Run: headless pygame with SDL's dummy video driver; simulated clock (each Clock.tick advances the game by its frame time, no real sleeping); random seed 0; keys injected as events and as key.get_pressed() state; no mouse input.
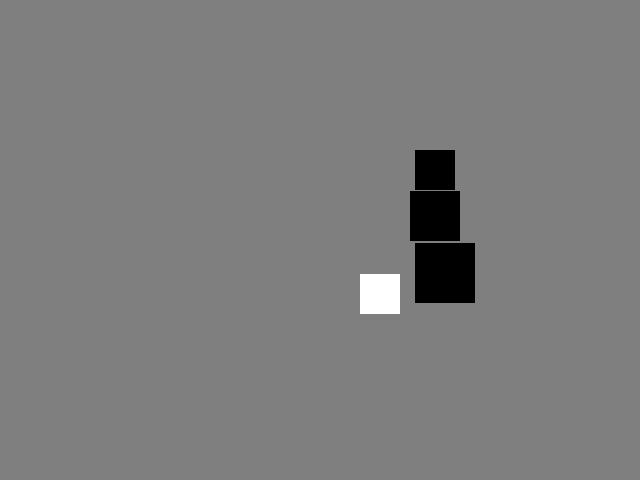
Frame 1 of 4 · flips 1–60 · no input
Frame 2 of 4 · flips 61–180 · tapped SPACE, RETURN · held RIGHT (→), D · screen unchanged from frame 1, image omitted
Frame 3 of 4 · flips 181–300 · held DOWN (↓), S · screen unchanged from frame 2, image omitted
Frame 4 of 4 · flips 301–420 · held LEFT (←), A, UP (↑), W · screen unchanged from frame 3, image omitted

The pygame program that drew these frames:

from dataclasses import dataclass
from itertools import combinations
from random import randint, randrange
import pygame as pg

pg.init()
display = pg.display.set_mode((640, 480))

@dataclass
class Cube:
    pos: list[int]
    a: int
    v: list[int]
    c: tuple[int, int, int] = (0, 0, 0)
    def step(self) -> None:
        for i in range(len(self.pos)):
            self.pos[i] += self.v[i]
    def draw(self) -> None:
        pg.draw.rect(display, self.c, (*self.pos[:2], self.a, self.a))

def intersected_axis(x1, a1, x2, a2) -> bool:
    r1 = a1 / 2
    r2 = a2 / 2
    c1 = x1 + r1
    c2 = x2 + r2
    return abs(c1 - c2) < r1 + r2

def intersected(c1: Cube, c2: Cube) -> bool:
    def ia(x1, x2): return intersected_axis(x1, c1.a, x2, c2.a)
    return all(ia(*xs) for xs in zip(c1.pos, c2.pos))

def collide(c1: Cube, c2: Cube) -> None:
    for i in range(len(c1.pos)):
        c1.pos[i] -= c1.v[i]
        c2.pos[i] -= c2.v[i]
        c1.v[i], c2.v[i] = c2.v[i], c1.v[i]

clock = pg.time.Clock()
cubes = (
    Cube(
        [100, randint(150, 333), 115],
        40,
        [10, randrange(-1, 2, 2), 0],
        (255, 255, 255),
        ),
    Cube([415, 150, 115], 40, [0, 0, 0]),
    Cube([410, 191, 110], 50, [0, 0, 0]),
    Cube([405, 242, 105], 60, [0, 0, 0]),
    Cube([400, 303, 100], 70, [0, 0, 0]),
    )

while True:
    clock.tick(30)
    if pg.QUIT in [e.type for e in pg.event.get()]: exit()
    for c in cubes:
        c.step()
    for c1, c2 in combinations(cubes, 2):
        if intersected(c1, c2):
            collide(c1, c2)
    display.fill((127, 127, 127))
    for c in cubes:
        c.draw()
    pg.display.flip()
